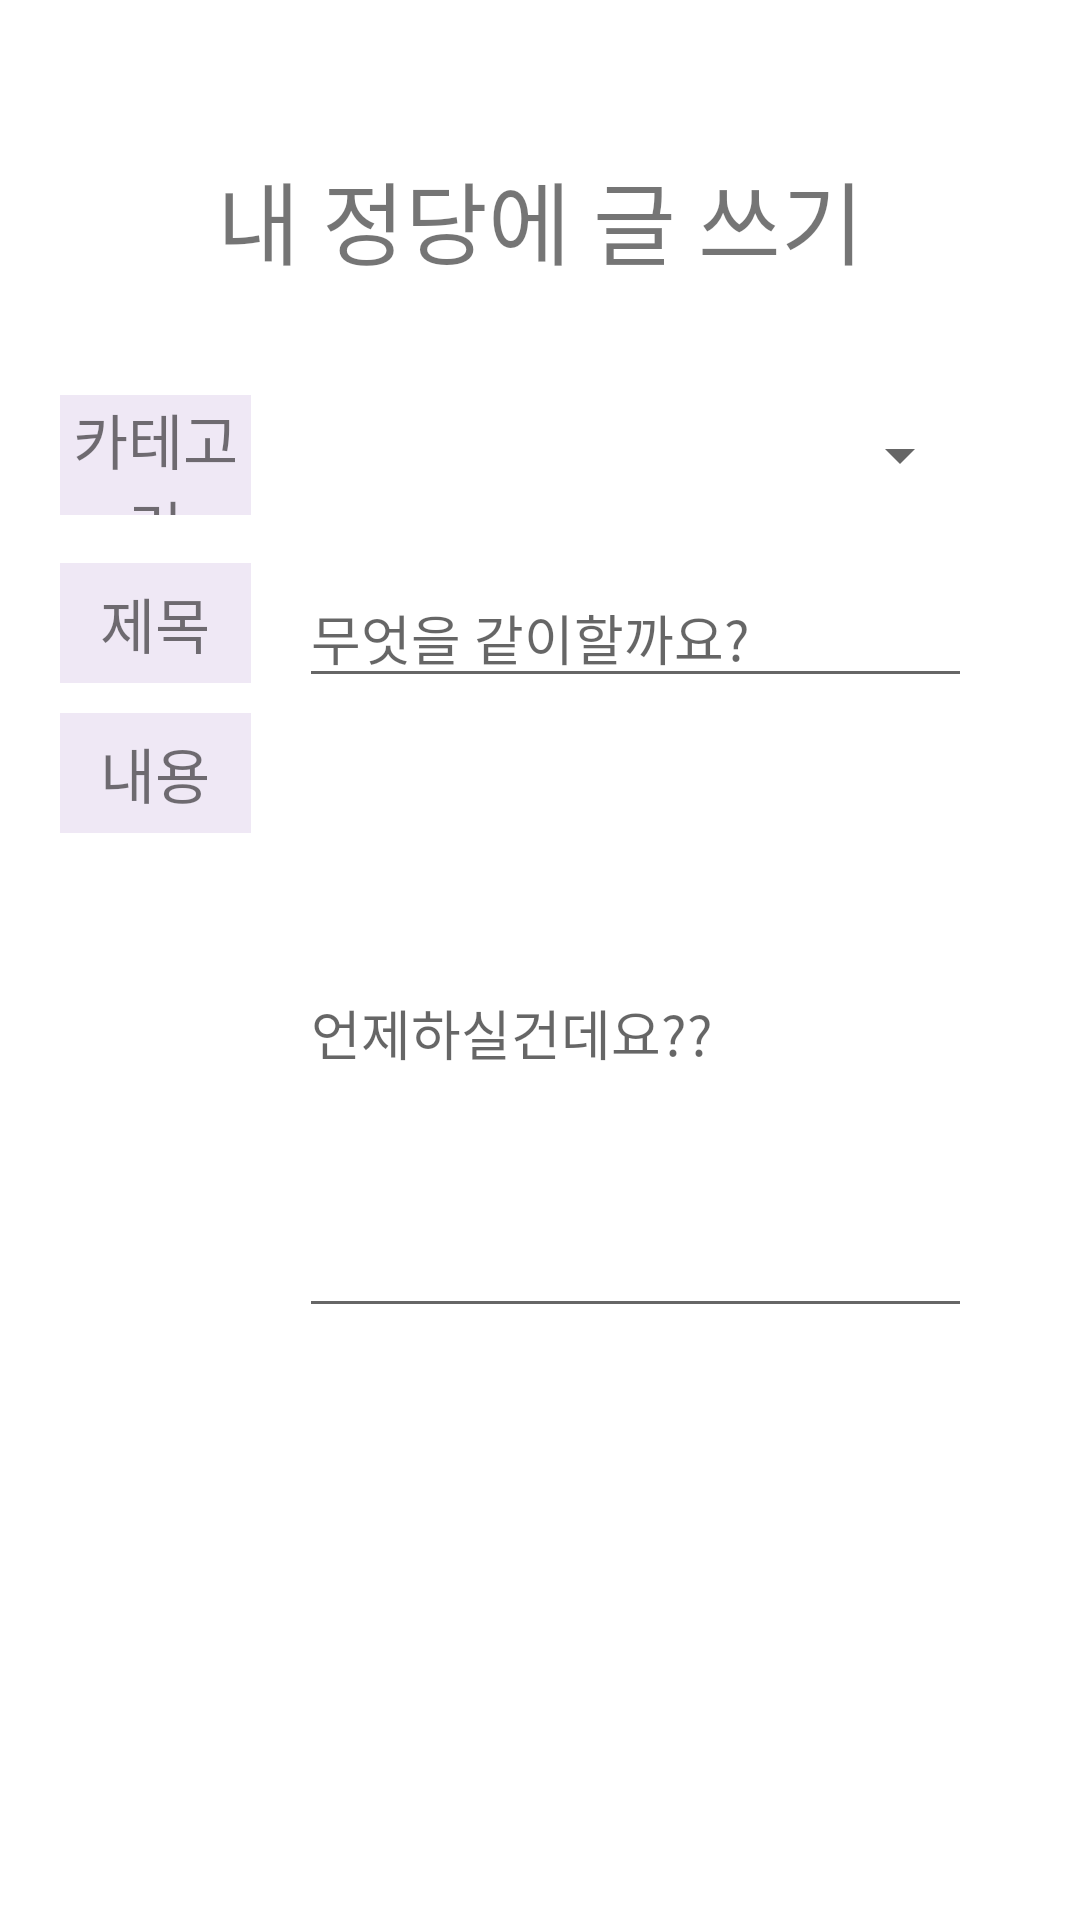

This screen was rendered from an Android layout file. Write that file and the resources it references.
<!-- AndroidManifest.xml: application theme Theme.AppCompat.Light.NoActionBar -->
<!-- res/layout/activity_myjungdang_new_post.xml -->
<?xml version="1.0" encoding="utf-8"?>
<RelativeLayout xmlns:android="http://schemas.android.com/apk/res/android"
    xmlns:tools="http://schemas.android.com/tools"
    android:layout_width="match_parent"
    android:background="@color/colorTextPrimary"
    android:layout_height="match_parent">

    <ImageView
        android:id="@+id/var1"
        android:layout_marginTop="40dp"
        android:layout_marginBottom="10dp"
        android:layout_marginLeft="20dp"
        android:layout_marginRight="20dp"
        android:layout_width="match_parent"
        android:layout_height="1dp"
        android:background="@color/colorText"
        />

    <TextView
        android:layout_below="@id/var1"
        android:textColor="@color/colorText"
        android:textSize="30dp"
        android:textAlignment="center"
        android:id="@+id/write_text"
        android:text="내 정당에 글 쓰기"
        android:layout_width="match_parent"
        android:layout_height="wrap_content" />
    <ImageView
        android:layout_below="@id/write_text"
        android:id="@+id/var2"
        android:layout_marginTop="10dp"
        android:layout_marginBottom="10dp"
        android:layout_marginLeft="20dp"
        android:layout_marginRight="20dp"
        android:layout_width="match_parent"
        android:layout_height="1dp"
        android:background="@color/colorText"
        />
    <LinearLayout
        android:layout_marginLeft="20dp"
        android:layout_marginRight="20dp"
        android:layout_below="@id/var2"
        android:orientation="horizontal"
        android:layout_width="fill_parent"
        android:layout_height="wrap_content">
    <LinearLayout
        android:orientation="vertical"
        android:layout_weight="1.99"
        android:layout_width="0dp"
        android:layout_height="match_parent">
        <TextView
            android:textAlignment="center"
            android:gravity="center_vertical"
            android:textColor="@color/colorText"
            android:layout_marginTop="16dp"
            android:id="@+id/category_text"
            android:text="카테고리"
            android:textSize="20dp"
            android:layout_width="match_parent"
            android:layout_height="40dp"
            android:background="@color/colorPrimary"/>
        <TextView
            android:layout_below="@id/category_text"
            android:textAlignment="center"
            android:gravity="center_vertical"
            android:textColor="@color/colorText"
            android:layout_marginTop="16dp"
            android:id="@+id/title_text"
            android:text="제목"
            android:textSize="20dp"
            android:layout_width="match_parent"
            android:layout_height="40dp"
            android:background="@color/colorPrimary"/>
        <TextView
            android:background="@color/colorPrimary"
            android:textAlignment="center"
            android:gravity="center_vertical"
            android:textColor="@color/colorText"
            android:textSize="20dp"
            android:layout_marginTop="10dp"
            android:layout_below="@id/title_text"
            android:text="내용"
            android:layout_width="match_parent"
            android:layout_height="40dp"
            />
    </LinearLayout>
    <LinearLayout
        android:orientation="vertical"
        android:layout_width="0dp"
        android:layout_weight="8"
        android:layout_height="wrap_content">
        <RelativeLayout
            android:layout_width="match_parent"
            android:layout_height="match_parent">
            <Spinner
                android:entries="@array/category_item"
                android:id="@+id/field_category"
                android:layout_width="match_parent"
                android:layout_height="40dp"
                android:layout_marginBottom="5dp"
                android:layout_marginLeft="16dp"
                android:layout_marginRight="16dp"
                android:layout_marginTop="16dp" />
            <EditText
                android:layout_below="@id/field_category"
                android:id="@+id/field_title"
                android:layout_width="match_parent"
                android:layout_height="40dp"
                android:layout_marginBottom="5dp"
                android:layout_marginLeft="16dp"
                android:layout_marginRight="16dp"
                android:layout_marginTop="16dp"
                android:hint="무엇을 같이할까요?"
                android:maxLines="1" />

    <EditText
        android:id="@+id/field_body"
        android:layout_width="match_parent"
        android:layout_height="200dp"
        android:layout_below="@+id/field_title"
        android:layout_marginBottom="5dp"
        android:layout_marginLeft="16dp"
        android:layout_marginRight="16dp"
        android:layout_marginTop="5dp"
        android:hint="언제하실건데요??"
        android:inputType="textMultiLine"
        android:maxLines="10"
        android:scrollHorizontally="false" />
        </RelativeLayout>
    </LinearLayout>
    </LinearLayout>
    


</RelativeLayout>
<!-- resources referenced by this layout -->
<resources>
  <color name="colorPrimary">#efe8f5</color>
  <color name="colorTextPrimary">#FFFFFF</color>
</resources>
